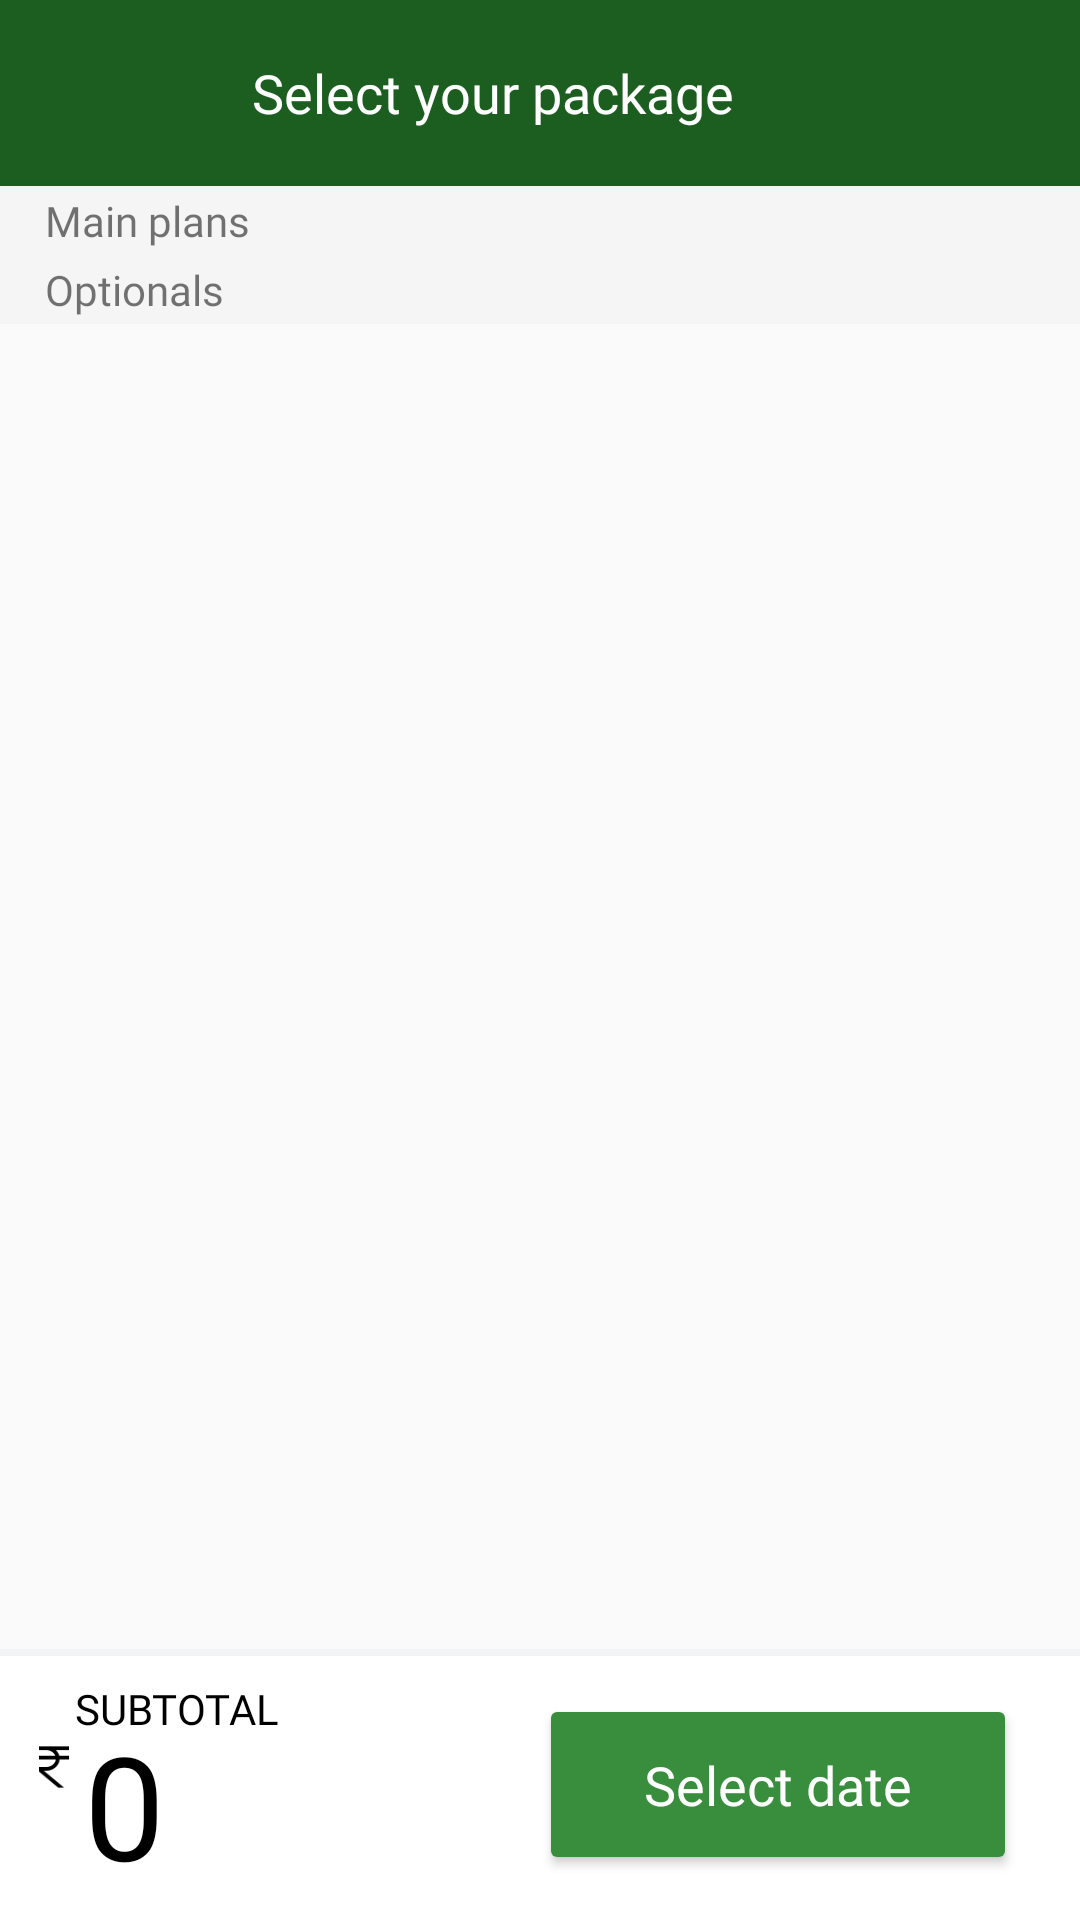

Write the Android layout XML for this screen, with the resource values it uses.
<!-- AndroidManifest.xml: application theme Theme.AppCompat.Light.NoActionBar.FullScreen -->
<!-- res/layout/activity_select_your_package.xml -->
<?xml version="1.0" encoding="utf-8"?>
<RelativeLayout xmlns:android="http://schemas.android.com/apk/res/android"
    xmlns:app="http://schemas.android.com/apk/res-auto"
    xmlns:tools="http://schemas.android.com/tools"
    android:layout_width="match_parent"
    android:layout_height="match_parent"
    tools:context=".SelectYourPackage">


    <include
        layout="@layout/layout_action_bar_select_your_package"
        android:layout_height="62dp"
        android:layout_width="match_parent"
        android:id="@+id/action_bar_activity_select_your_package"
        />

    <ScrollView
        android:layout_width="match_parent"
        android:layout_height="match_parent"
        android:layout_below="@id/action_bar_activity_select_your_package"
        android:layout_above="@id/footer_select_your_package">

        <RelativeLayout
            android:layout_width="match_parent"
            android:layout_height="wrap_content"
            android:background="@color/recycler_background">
            <TextView
                android:id="@+id/textView_main_plans"
                android:layout_width="match_parent"
                android:layout_height="wrap_content"
                android:text="@string/main_plans"
                android:layout_marginStart="15dp"
                android:fontFamily="@font/font_din_regular"
                android:layout_marginTop="2dp"
                android:layout_marginBottom="2dp"/>

            <androidx.recyclerview.widget.RecyclerView
                android:id="@+id/recycler_view_main_packages"
                android:layout_width="match_parent"
                android:layout_height="wrap_content"
                android:layout_below="@id/textView_main_plans"
                android:layoutAnimation="@anim/layout_recycler_view_car_and_location_fall_down"
                android:background="@color/white_text_color"/>
            <TextView
                android:id="@+id/textView_optional"
                android:layout_width="match_parent"
                android:layout_height="wrap_content"
                android:layout_marginStart="15dp"
                android:layout_below="@id/recycler_view_main_packages"
                android:layout_marginTop="2dp"
                android:text="@string/optionals"
                android:layout_marginBottom="2dp"
                android:fontFamily="@font/font_din_regular"
                />

            <androidx.recyclerview.widget.RecyclerView
                android:id="@+id/recycler_view_optional_plans"
                android:layout_width="match_parent"
                android:layout_height="wrap_content"
                android:layoutAnimation="@anim/layout_recycler_view_car_and_location_fall_down"
                android:layout_below="@id/textView_optional"
                android:background="@color/white_text_color"
                />


        </RelativeLayout>
    </ScrollView>
    <androidx.cardview.widget.CardView
        android:id="@+id/footer_select_your_package"
        android:layout_width="match_parent"
        android:layout_height="90dp"
        app:cardCornerRadius="0dp"
        app:cardElevation="1dp"
        android:layout_alignParentBottom="true">
        <RelativeLayout
            android:layout_width="match_parent"
            android:layout_height="90dp"
            android:background="@color/white_text_color">
            <View
                android:layout_width="match_parent"
                android:layout_height="2dp"
                android:background="#f2f3f4"/>

            <TextView
                android:layout_width="wrap_content"
                android:layout_height="wrap_content"
                android:text="@string/subtotal"
                android:layout_marginStart="25dp"
                android:layout_marginTop="10dp"
                android:id="@+id/subtotal_textView_select_your_package"
                android:fontFamily="@font/font_din_bold"
                android:textColor="@color/black_000000"
                />
            <ImageView
                android:id="@+id/rupee_imageView_select_your_package"
                android:layout_width="20dp"
                android:layout_height="20dp"
                android:src="@drawable/rupee_symbol_black"
                android:layout_marginStart="8dp"
                android:layout_below="@id/subtotal_textView_select_your_package"
                android:contentDescription="@string/rupee_symbol_black_select_your_package" />

            <TextView
                android:id="@+id/subtotal_price_textView_select_your_package"
                android:layout_width="wrap_content"
                android:layout_height="wrap_content"
                android:layout_toEndOf="@id/rupee_imageView_select_your_package"
                android:layout_below="@id/subtotal_textView_select_your_package"
                android:text="@string/_0"
                android:layout_marginTop="-10dp"
                android:fontFamily="@font/font_din_bold"
                android:textColor="@color/black_000000"
                android:textSize="48sp"/>

            <androidx.cardview.widget.CardView
                android:layout_width="wrap_content"
                android:layout_height="wrap_content"
                android:id="@+id/next_button_select_your_package"
                android:layout_centerVertical="true"
                android:layout_alignParentEnd="true"
                android:layout_marginEnd="25dp"
                android:transitionName="next_make_a_booking_select_a_car_add_a_car"
                android:elevation="5dp"
                tools:ignore="RelativeOverlap">
                <TextView
                    android:id="@+id/next_textView_select_your_package"
                    android:layout_width="wrap_content"
                    android:layout_height="wrap_content"
                    android:paddingLeft="31dp"
                    android:paddingRight="31dp"
                    android:paddingTop="12dp"
                    android:paddingBottom="12dp"
                    android:background="@color/colorSecondary"
                    android:text="@string/select_date"
                    android:textSize="18sp"
                    android:textColor="@color/white_text_color"
                    android:fontFamily="@font/font_din_medium"
                    />
            </androidx.cardview.widget.CardView>

        </RelativeLayout>
    </androidx.cardview.widget.CardView>

</RelativeLayout>
<!-- res/layout/layout_action_bar_select_your_package.xml (included above) -->
<?xml version="1.0" encoding="utf-8"?>
<LinearLayout
    xmlns:android="http://schemas.android.com/apk/res/android"
    android:id="@+id/action_bar_select_your_package"
    android:layout_width="match_parent"
    android:layout_height="62dp"
    android:background="@color/colorPrimary"
    android:orientation="horizontal">
    <ImageView
        android:id="@+id/back_button_select_your_package"
        android:layout_width="22dp"
        android:layout_height="22dp"
        android:layout_gravity="center"
        android:layout_marginStart="22dp"
        android:layout_marginEnd="40dp"
        android:clickable="true"
        android:contentDescription="@string/back_arrow_button"
        android:focusable="true"
        android:longClickable="true"
        android:src="@drawable/arrow_left" />

    <TextView
        android:id="@+id/label_select_your_package"
        android:layout_width="match_parent"
        android:layout_height="match_parent"
        android:fontFamily="@font/font_din_bold"
        android:gravity="center_vertical"
        android:text="@string/select_your_package"
        android:textColor="@color/white_text_color"
        android:textSize="18sp" />
</LinearLayout>
<!-- resources referenced by this layout -->
<resources>
  <color name="black_000000">#000000</color>
  <color name="colorPrimary">#1b5e20</color>
  <color name="colorSecondary">#388e3c</color>
  <color name="recycler_background">#f5f5f5</color>
  <color name="white_text_color">#ffffff</color>
  <!-- drawable rupee_symbol_black: png bitmap (drawable, 493 bytes) -->
  <string name="_0">0</string>
  <string name="back_arrow_button">Back Arrow Button</string>
  <string name="main_plans">Main plans</string>
  <string name="optionals">Optionals</string>
  <string name="rupee_symbol_black_select_your_package">ruppe symbol black select your package</string>
  <string name="select_date">Select date</string>
  <string name="select_your_package">Select your package</string>
  <string name="subtotal">SUBTOTAL</string>
  <style name="Theme.AppCompat.Light.NoActionBar.FullScreen" parent="@style/Theme.AppCompat.Light.NoActionBar">
          <item name="android:windowNoTitle">true</item>
          <item name="android:windowActionBar">false</item>
          <item name="android:windowFullscreen">true</item>
          <item name="android:windowContentOverlay">@null</item>
      </style>
</resources>
